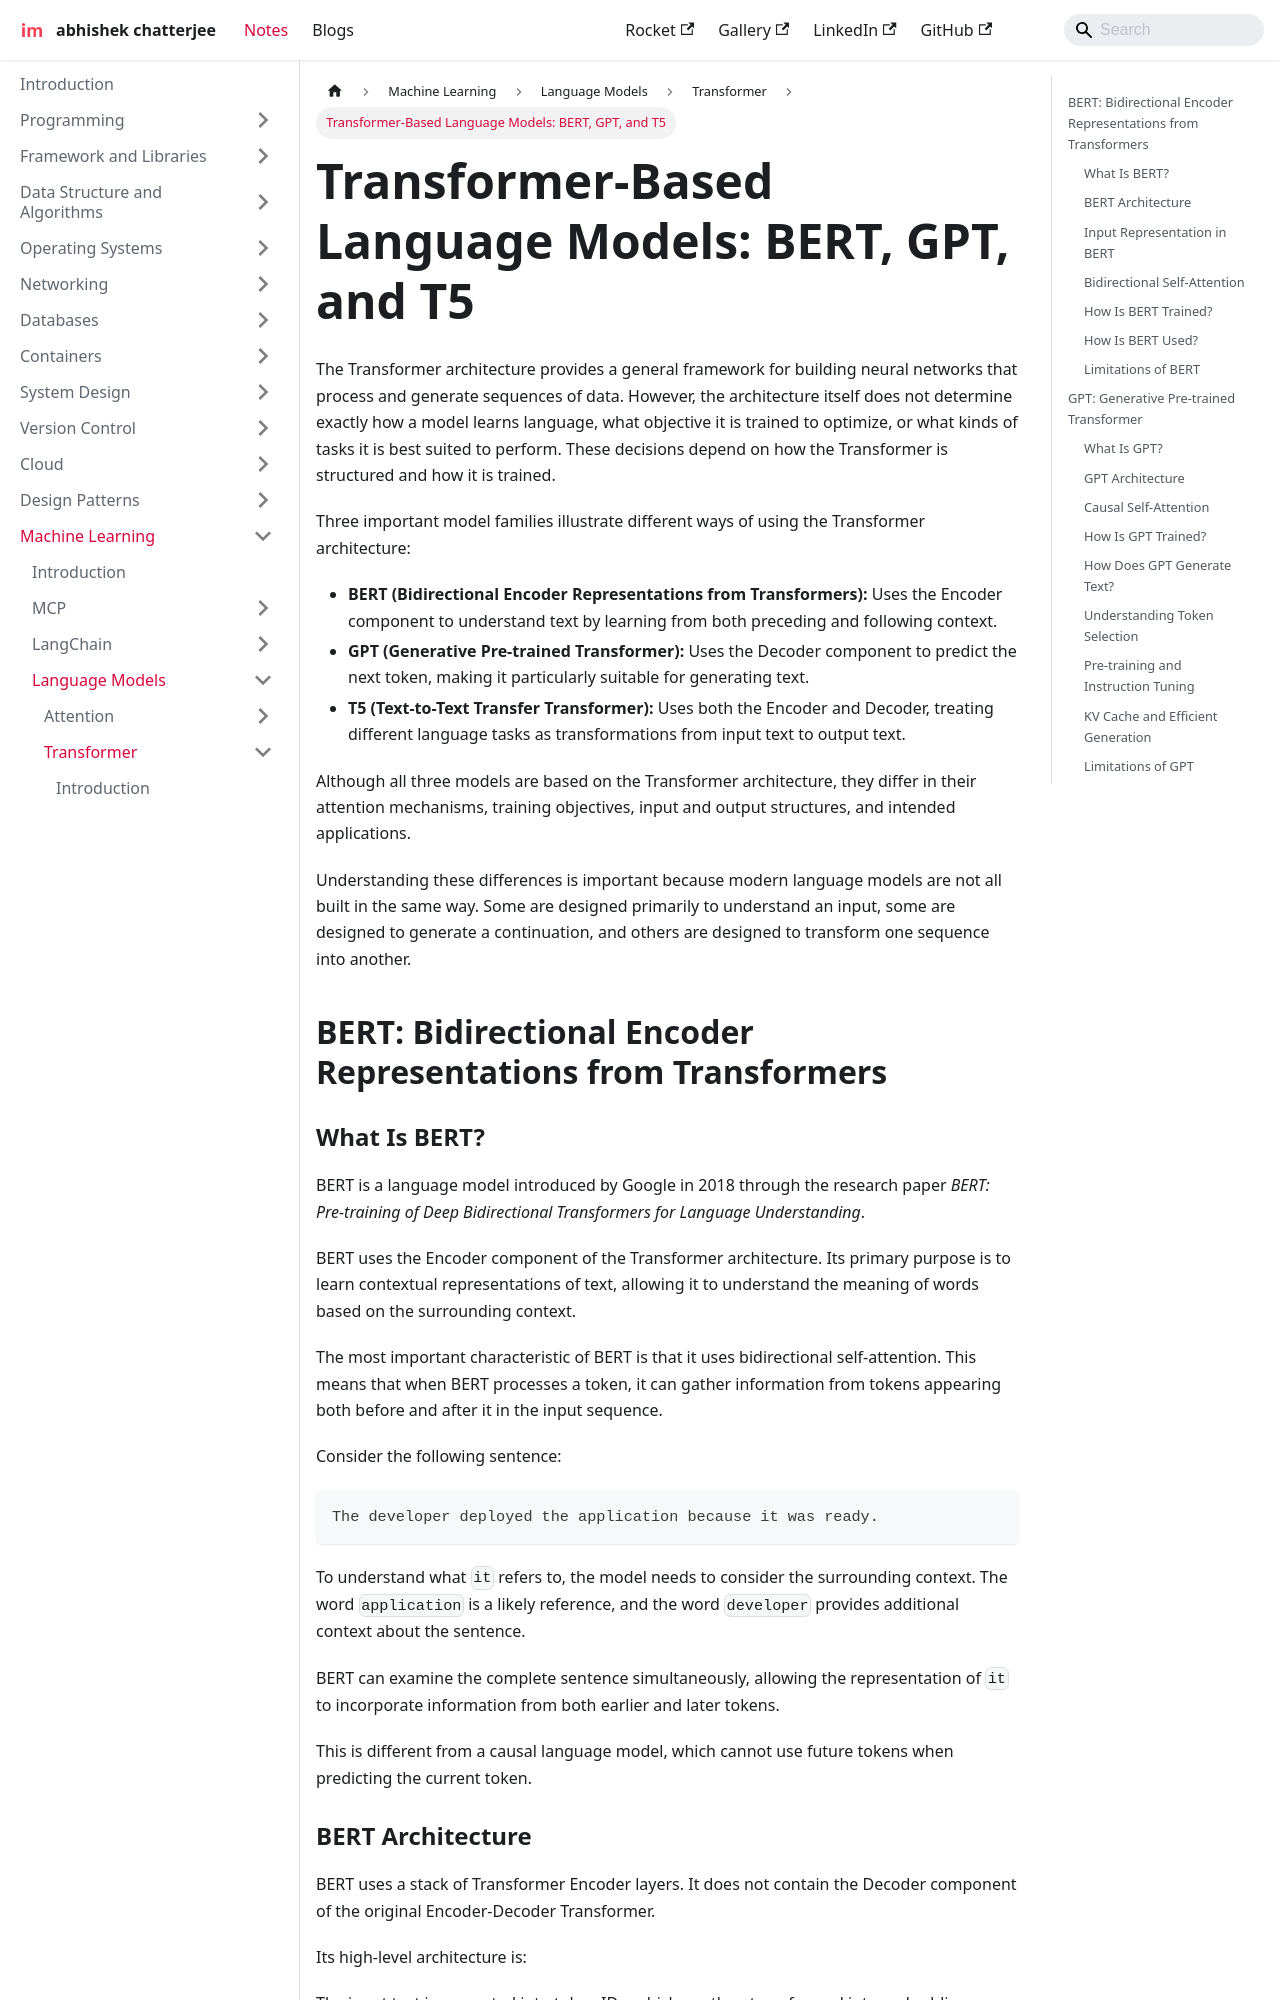

repository: imdeepmind/imdeepmind.github.io · page: docs/ml/language-models/transformer/transformer-models/index.html · generator: docusaurus

---
sidebar_position: 2
---

# Transformer-Based Language Models: BERT, GPT, and T5

The Transformer architecture provides a general framework for building neural networks that process and generate sequences of data. However, the architecture itself does not determine exactly how a model learns language, what objective it is trained to optimize, or what kinds of tasks it is best suited to perform. These decisions depend on how the Transformer is structured and how it is trained.

Three important model families illustrate different ways of using the Transformer architecture:

- **BERT (Bidirectional Encoder Representations from Transformers):** Uses the Encoder component to understand text by learning from both preceding and following context.
- **GPT (Generative Pre-trained Transformer):** Uses the Decoder component to predict the next token, making it particularly suitable for generating text.
- **T5 (Text-to-Text Transfer Transformer):** Uses both the Encoder and Decoder, treating different language tasks as transformations from input text to output text.

Although all three models are based on the Transformer architecture, they differ in their attention mechanisms, training objectives, input and output structures, and intended applications.

Understanding these differences is important because modern language models are not all built in the same way. Some are designed primarily to understand an input, some are designed to generate a continuation, and others are designed to transform one sequence into another.

## BERT: Bidirectional Encoder Representations from Transformers
